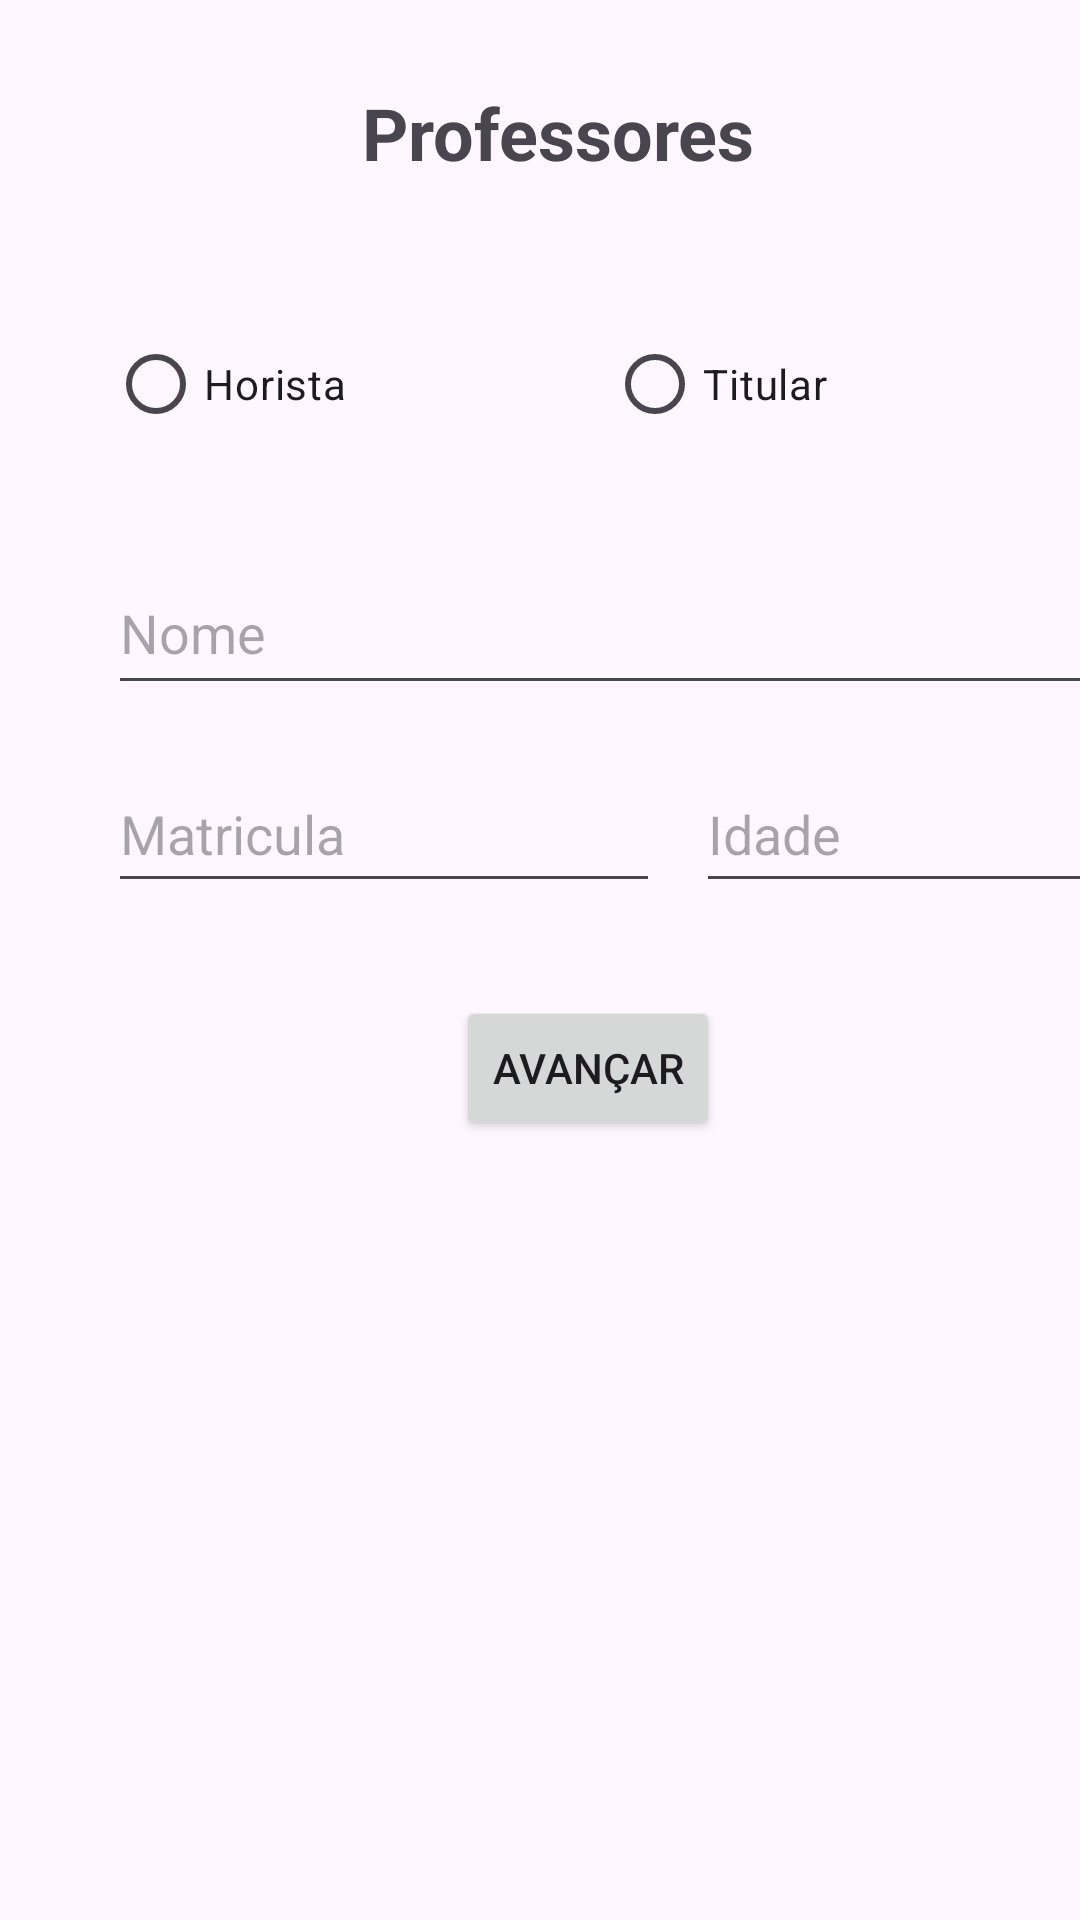

The Android layout XML behind this screen, and the referenced resources:
<!-- AndroidManifest.xml: application theme Theme.Professores -->
<!-- res/layout/activity_main.xml -->
<?xml version="1.0" encoding="utf-8"?>
<androidx.constraintlayout.widget.ConstraintLayout xmlns:android="http://schemas.android.com/apk/res/android"
    xmlns:app="http://schemas.android.com/apk/res-auto"
    xmlns:tools="http://schemas.android.com/tools"
    android:layout_width="match_parent"
    android:layout_height="match_parent"
    tools:context=".MainActivity">

    <EditText
        android:id="@+id/edIdade"
        android:layout_width="139dp"
        android:layout_height="49dp"
        android:layout_marginStart="232dp"
        android:layout_marginTop="252dp"
        android:ems="10"
        android:hint="@string/idade"
        android:inputType="numberSigned"
        app:layout_constraintStart_toStartOf="parent"
        app:layout_constraintTop_toTopOf="parent" />

    <EditText
        android:id="@+id/edMatricula"
        android:layout_width="184dp"
        android:layout_height="49dp"
        android:layout_marginStart="36dp"
        android:layout_marginTop="252dp"
        android:ems="10"
        android:hint="@string/matricula"
        android:inputType="text"
        app:layout_constraintStart_toStartOf="parent"
        app:layout_constraintTop_toTopOf="parent" />

    <EditText
        android:id="@+id/edNome"
        android:layout_width="337dp"
        android:layout_height="51dp"
        android:layout_marginStart="36dp"
        android:layout_marginTop="184dp"
        android:ems="10"
        android:hint="@string/nome"
        android:inputType="text"
        app:layout_constraintStart_toStartOf="parent"
        app:layout_constraintTop_toTopOf="parent" />

    <RadioGroup
        android:layout_width="327dp"
        android:layout_height="53dp"
        android:layout_marginStart="36dp"
        android:layout_marginTop="104dp"
        android:orientation="horizontal"
        app:layout_constraintStart_toStartOf="parent"
        app:layout_constraintTop_toTopOf="parent">

        <RadioButton
            android:id="@+id/rbHorista"
            android:layout_width="wrap_content"
            android:layout_height="wrap_content"
            android:layout_weight="1"
            android:text="@string/rbHorista" />

        <RadioButton
            android:id="@+id/rbTitular"
            android:layout_width="wrap_content"
            android:layout_height="wrap_content"
            android:layout_weight="1"
            android:text="@string/rbTitular" />

    </RadioGroup>

    <TextView
        android:id="@+id/textView"
        android:layout_width="228dp"
        android:layout_height="35dp"
        android:layout_marginStart="72dp"
        android:layout_marginTop="28dp"
        android:text="@string/app_name"
        android:textAlignment="center"
        android:textSize="24sp"
        android:textStyle="bold"
        app:layout_constraintStart_toStartOf="parent"
        app:layout_constraintTop_toTopOf="parent" />

    <Button
        android:id="@+id/btnProx"
        android:layout_width="wrap_content"
        android:layout_height="wrap_content"
        android:layout_marginStart="152dp"
        android:layout_marginTop="332dp"
        android:text="@string/btnProx"
        app:layout_constraintStart_toStartOf="parent"
        app:layout_constraintTop_toTopOf="parent" />
</androidx.constraintlayout.widget.ConstraintLayout>
<!-- resources referenced by this layout -->
<resources>
  <string name="app_name">Professores</string>
  <string name="btnProx">Avançar</string>
  <string name="idade">Idade</string>
  <string name="matricula">Matricula</string>
  <string name="nome">Nome</string>
  <string name="rbHorista">Horista</string>
  <string name="rbTitular">Titular</string>
  <style name="Theme.Professores" parent="Base.Theme.Professores" />
  <style name="Base.Theme.Professores" parent="Theme.Material3.DayNight.NoActionBar">
          
          
      </style>
</resources>
